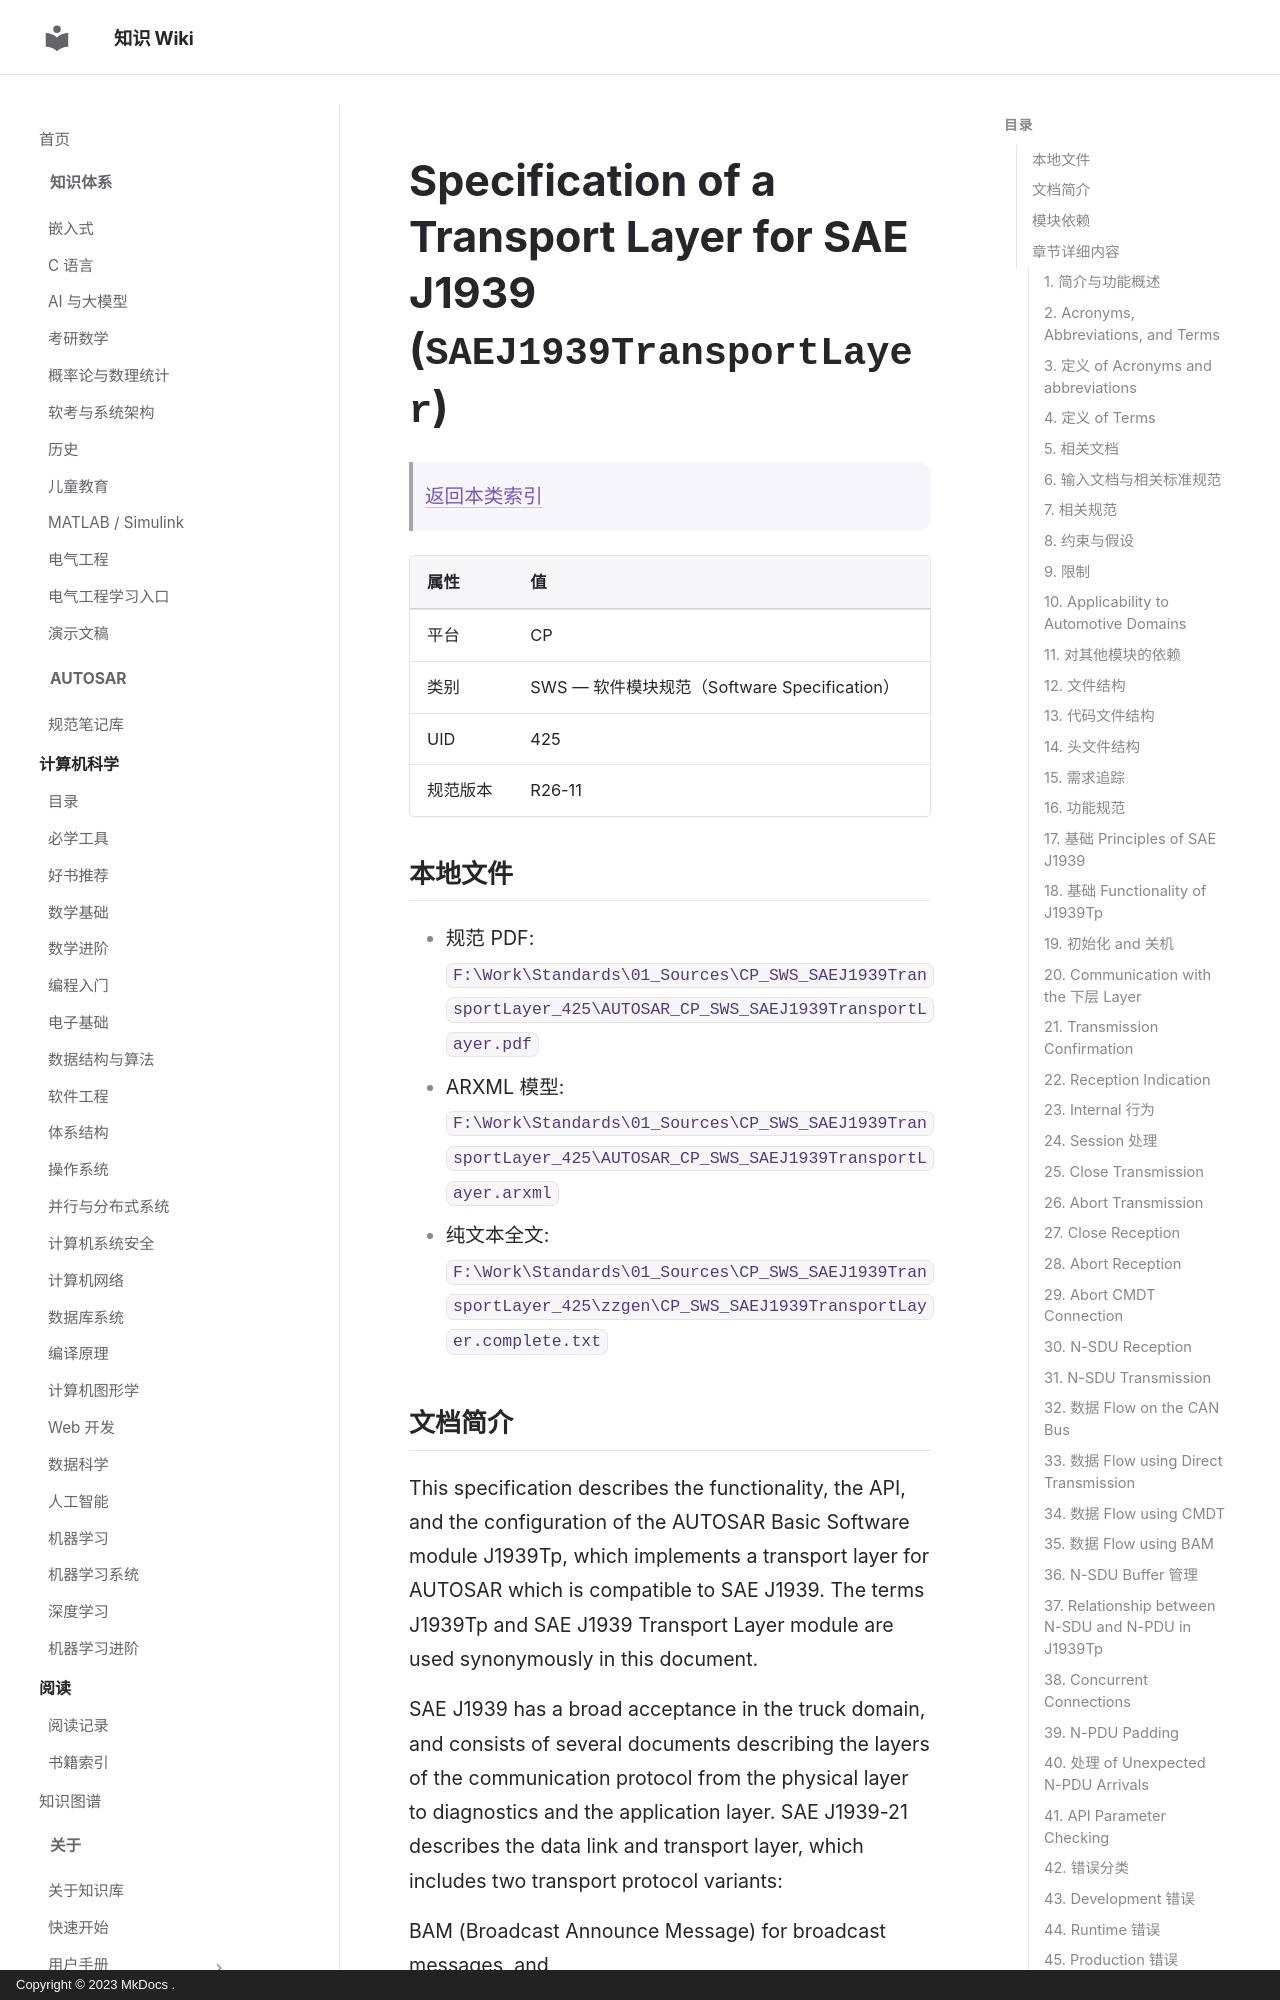

repository: ilikui/wiki · page: types/autosar/specs/CP/SWS/SAEJ1939TransportLayer/index.html · generator: mkdocs · copyright: Copyright © 2023 MkDocs .

# Specification of a Transport Layer for SAE J1939 (`SAEJ1939TransportLayer`)

> [返回本类索引](index.md)

| 属性 | 值 |
|---|---|
| 平台 | CP |
| 类别 | SWS — 软件模块规范（Software Specification） |
| UID | 425 |
| 规范版本 | R26-11 |

## 本地文件

- 规范 PDF: `F:\Work\Standards\01_Sources\CP_SWS_SAEJ1939TransportLayer_425\AUTOSAR_CP_SWS_SAEJ1939TransportLayer.pdf`
- ARXML 模型: `F:\Work\Standards\01_Sources\CP_SWS_SAEJ1939TransportLayer_425\AUTOSAR_CP_SWS_SAEJ1939TransportLayer.arxml`
- 纯文本全文: `F:\Work\Standards\01_Sources\CP_SWS_SAEJ1939TransportLayer_425\zzgen\CP_SWS_SAEJ1939TransportLayer.complete.txt`
